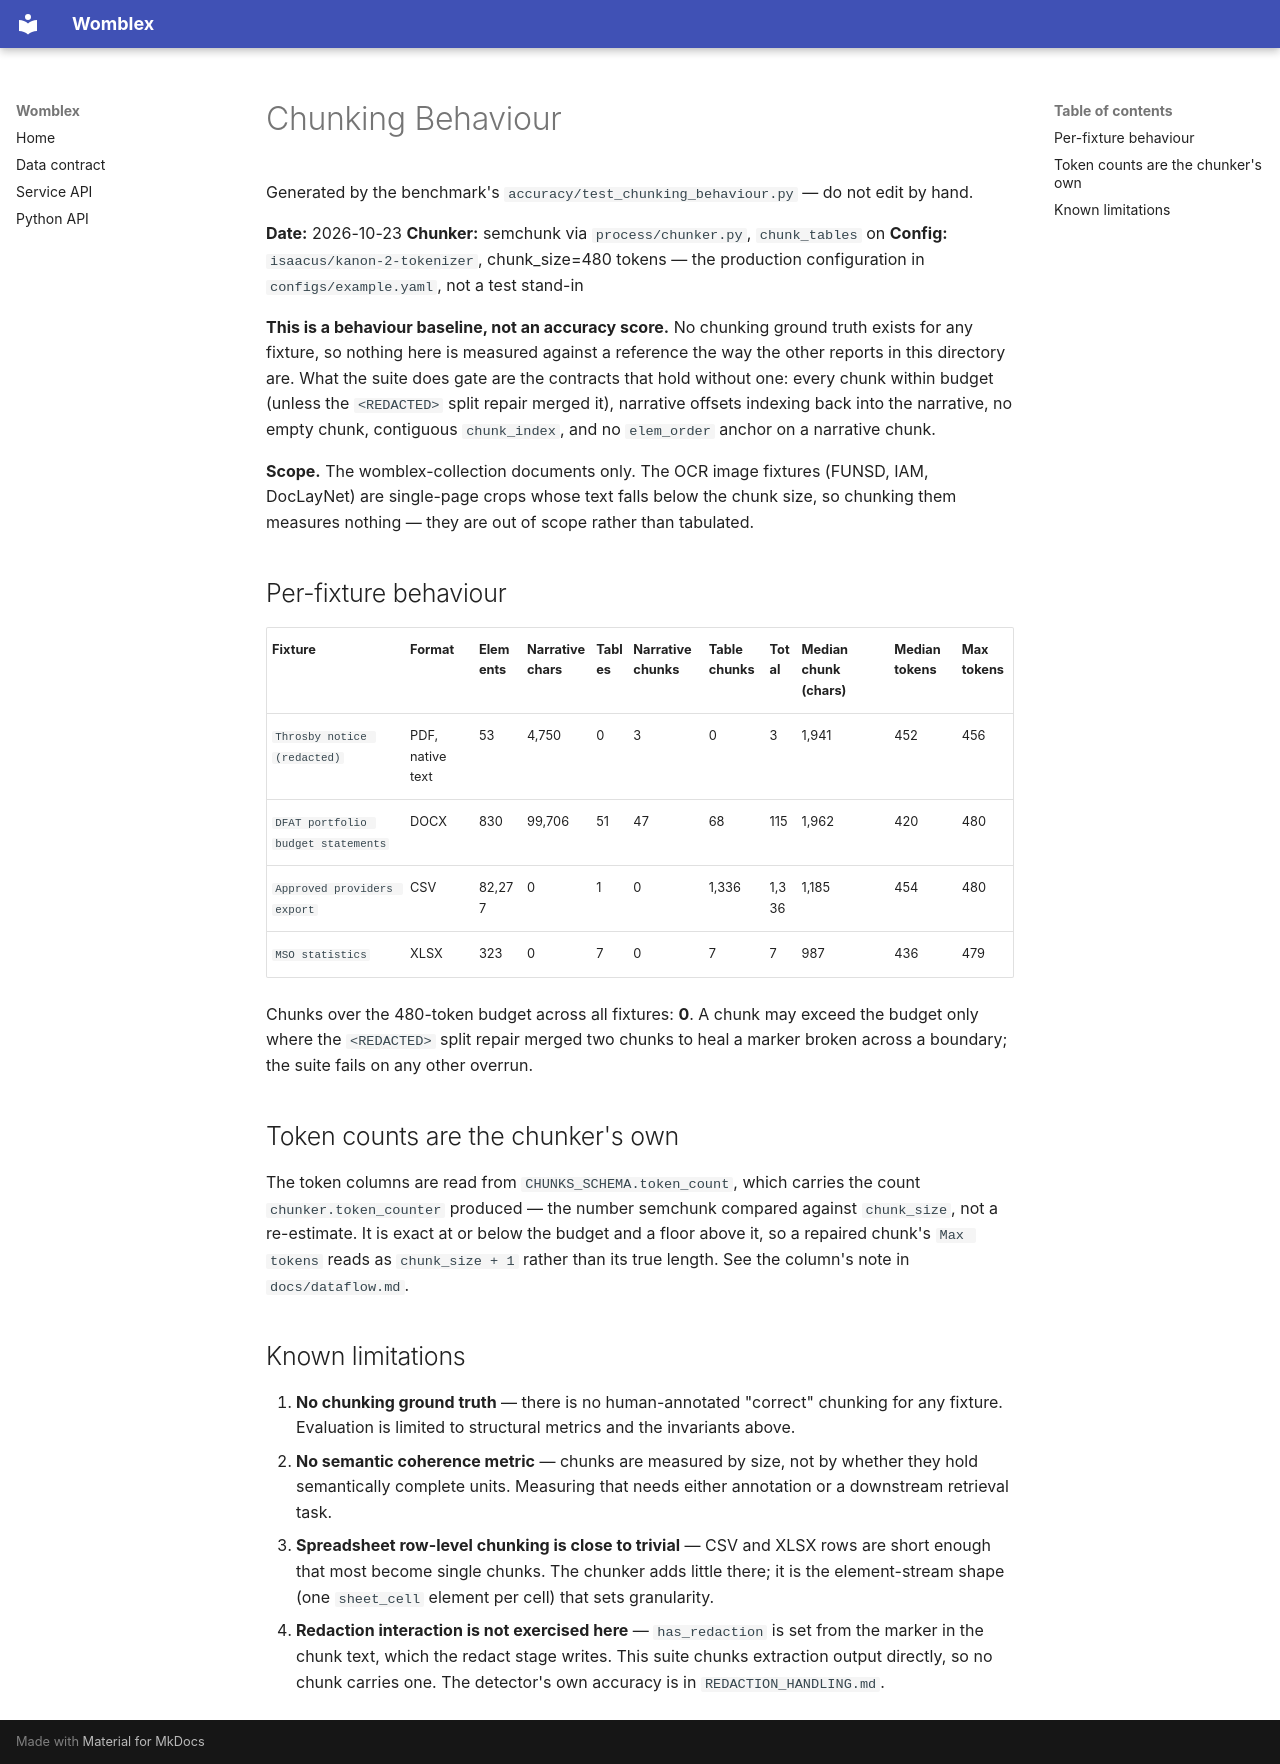

repository: DeepCivic/womblex · page: accuracy/CHUNKING/index.html · generator: mkdocs

# Chunking Behaviour

Generated by the benchmark's `accuracy/test_chunking_behaviour.py` — do not edit by hand.

**Date:** 2026-10-23
**Chunker:** semchunk via `process/chunker.py`, `chunk_tables` on
**Config:** `isaacus/kanon-2-tokenizer`, chunk_size=480 tokens — the production configuration in `configs/example.yaml`, not a test stand-in

**This is a behaviour baseline, not an accuracy score.** No chunking ground truth exists for any fixture, so nothing here is measured against a reference the way the other reports in this directory are. What the suite does gate are the contracts that hold without one: every chunk within budget (unless the `<REDACTED>` split repair merged it), narrative offsets indexing back into the narrative, no empty chunk, contiguous `chunk_index`, and no `elem_order` anchor on a narrative chunk.

**Scope.** The womblex-collection documents only. The OCR image fixtures (FUNSD, IAM, DocLayNet) are single-page crops whose text falls below the chunk size, so chunking them measures nothing — they are out of scope rather than tabulated.

## Per-fixture behaviour

| Fixture | Format | Elements | Narrative chars | Tables | Narrative chunks | Table chunks | Total | Median chunk (chars) | Median tokens | Max tokens |
|---|---|---|---|---|---|---|---|---|---|---|
| `Throsby notice (redacted)` | PDF, native text | 53 | 4,750 | 0 | 3 | 0 | 3 | 1,941 | 452 | 456 |
| `DFAT portfolio budget statements` | DOCX | 830 | 99,706 | 51 | 47 | 68 | 115 | 1,962 | 420 | 480 |
| `Approved providers export` | CSV | 82,277 | 0 | 1 | 0 | 1,336 | 1,336 | 1,185 | 454 | 480 |
| `MSO statistics` | XLSX | 323 | 0 | 7 | 0 | 7 | 7 | 987 | 436 | 479 |

Chunks over the 480-token budget across all fixtures: **0**. A chunk may exceed the budget only where the `<REDACTED>` split repair merged two chunks to heal a marker broken across a boundary; the suite fails on any other overrun.

## Token counts are the chunker's own

The token columns are read from `CHUNKS_SCHEMA.token_count`, which carries the count `chunker.token_counter` produced — the number semchunk compared against `chunk_size`, not a re-estimate. It is exact at or below the budget and a floor above it, so a repaired chunk's `Max tokens` reads as `chunk_size + 1` rather than its true length. See the column's note in `docs/dataflow.md`.

## Known limitations

1. **No chunking ground truth** — there is no human-annotated "correct" chunking for any fixture. Evaluation is limited to structural metrics and the invariants above.
2. **No semantic coherence metric** — chunks are measured by size, not by whether they hold semantically complete units. Measuring that needs either annotation or a downstream retrieval task.
3. **Spreadsheet row-level chunking is close to trivial** — CSV and XLSX rows are short enough that most become single chunks. The chunker adds little there; it is the element-stream shape (one `sheet_cell` element per cell) that sets granularity.
4. **Redaction interaction is not exercised here** — `has_redaction` is set from the marker in the chunk text, which the redact stage writes. This suite chunks extraction output directly, so no chunk carries one. The detector's own accuracy is in `REDACTION_HANDLING.md`.
